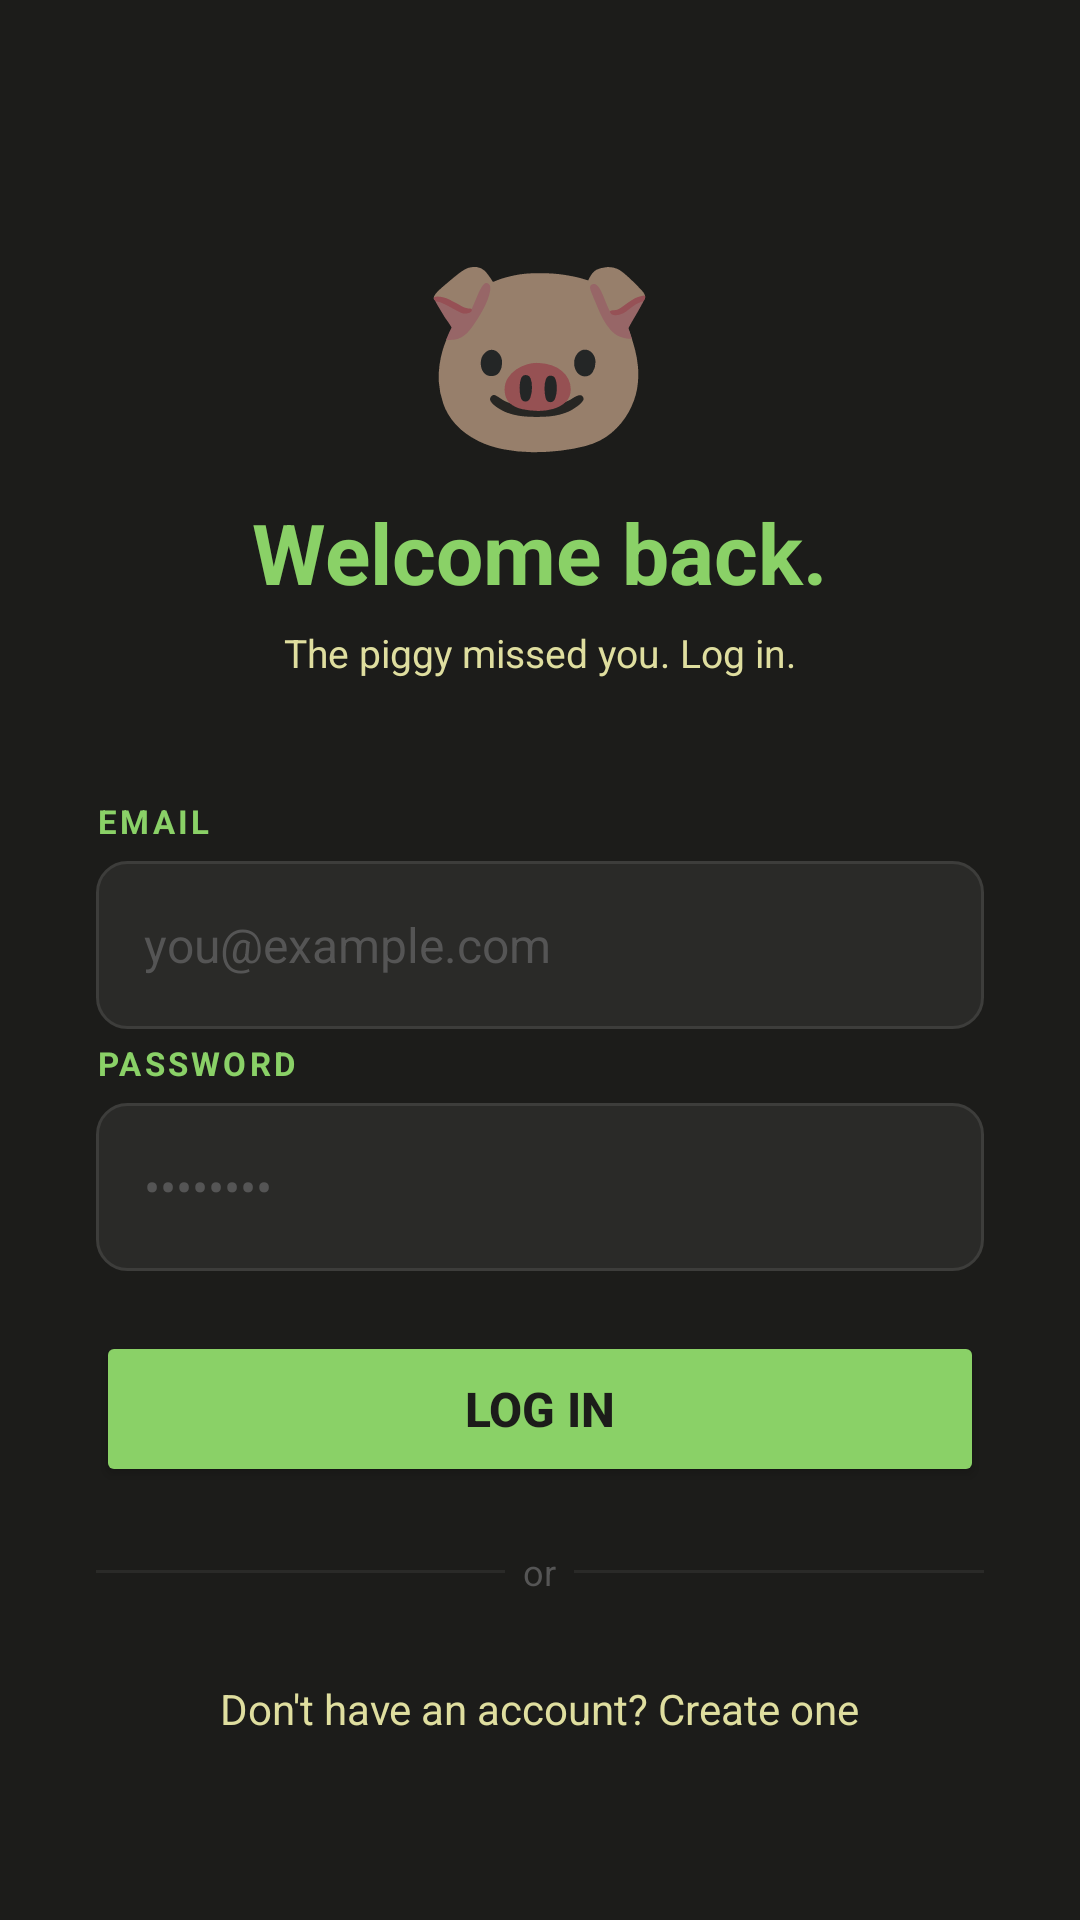

Produce the Android XML layout that renders to this screen, including the resource entries it uses.
<!-- AndroidManifest.xml: application theme Theme.SpendSass -->
<!-- res/layout/activity_login.xml -->
<?xml version="1.0" encoding="utf-8"?>
<ScrollView
    xmlns:android="http://schemas.android.com/apk/res/android"
    android:layout_width="match_parent"
    android:layout_height="match_parent"
    android:background="#1C1C1A"
    android:fillViewport="true">

    <LinearLayout
        android:layout_width="match_parent"
        android:layout_height="wrap_content"
        android:orientation="vertical"
        android:padding="32dp"
        android:gravity="center_horizontal">

        
        <TextView
            android:layout_width="wrap_content"
            android:layout_height="wrap_content"
            android:text="🐷"
            android:textSize="64sp"
            android:layout_marginTop="40dp"
            android:layout_marginBottom="8dp"/>

        <TextView
            android:layout_width="wrap_content"
            android:layout_height="wrap_content"
            android:text="Welcome back."
            android:textColor="#8AD167"
            android:textSize="28sp"
            android:textStyle="bold"
            android:layout_marginBottom="6dp"/>

        <TextView
            android:layout_width="wrap_content"
            android:layout_height="wrap_content"
            android:text="The piggy missed you. Log in."
            android:textColor="#DFDE9F"
            android:textSize="13sp"
            android:layout_marginBottom="40dp"/>

        
        <TextView
            android:layout_width="match_parent"
            android:layout_height="wrap_content"
            android:text="EMAIL"
            android:textColor="#8AD167"
            android:textSize="11sp"
            android:letterSpacing="0.1"
            android:textStyle="bold"
            android:layout_marginBottom="6dp"/>

        <EditText
            android:id="@+id/et_email"
            android:layout_width="match_parent"
            android:layout_height="56dp"
            android:hint="you@example.com"
            android:textColorHint="#555555"
            android:textColor="#EFEFEF"
            android:textSize="16sp"
            android:inputType="textEmailAddress"
            android:background="@drawable/bg_input_field"
            android:paddingStart="16dp"
            android:paddingEnd="16dp"
            android:layout_marginBottom="4dp"/>

        <TextView
            android:id="@+id/tv_email_error"
            android:layout_width="match_parent"
            android:layout_height="wrap_content"
            android:textColor="#FF6B6B"
            android:textSize="12sp"
            android:layout_marginBottom="16dp"
            android:visibility="gone"/>

        
        <TextView
            android:layout_width="match_parent"
            android:layout_height="wrap_content"
            android:text="PASSWORD"
            android:textColor="#8AD167"
            android:textSize="11sp"
            android:letterSpacing="0.1"
            android:textStyle="bold"
            android:layout_marginBottom="6dp"/>

        <EditText
            android:id="@+id/et_password"
            android:layout_width="match_parent"
            android:layout_height="56dp"
            android:hint="••••••••"
            android:textColorHint="#555555"
            android:textColor="#EFEFEF"
            android:textSize="16sp"
            android:inputType="textPassword"
            android:background="@drawable/bg_input_field"
            android:paddingStart="16dp"
            android:paddingEnd="16dp"
            android:layout_marginBottom="4dp"/>

        <TextView
            android:id="@+id/tv_password_error"
            android:layout_width="match_parent"
            android:layout_height="wrap_content"
            android:textColor="#FF6B6B"
            android:textSize="12sp"
            android:layout_marginBottom="4dp"
            android:visibility="gone"/>

        
        <TextView
            android:id="@+id/tv_login_error"
            android:layout_width="match_parent"
            android:layout_height="wrap_content"
            android:textColor="#FF6B6B"
            android:textSize="13sp"
            android:gravity="center"
            android:layout_marginBottom="4dp"
            android:visibility="gone"/>

        
        <ProgressBar
            android:id="@+id/progress_bar"
            android:layout_width="wrap_content"
            android:layout_height="wrap_content"
            android:indeterminateTint="#8AD167"
            android:layout_gravity="center"
            android:layout_marginBottom="8dp"
            android:visibility="gone"/>

        
        <Button
            android:id="@+id/btn_login"
            android:layout_width="match_parent"
            android:layout_height="52dp"
            android:text="Log In"
            android:textColor="#1C1C1A"
            android:textSize="16sp"
            android:textStyle="bold"
            android:backgroundTint="#8AD167"
            android:layout_marginTop="16dp"
            android:layout_marginBottom="20dp"/>

        
        <LinearLayout
            android:layout_width="match_parent"
            android:layout_height="wrap_content"
            android:orientation="horizontal"
            android:gravity="center_vertical"
            android:layout_marginBottom="20dp">
            <View android:layout_width="0dp" android:layout_height="1dp"
                android:layout_weight="1" android:background="#2A2A28"/>
            <TextView
                android:layout_width="wrap_content"
                android:layout_height="wrap_content"
                android:text="  or  "
                android:textColor="#555555"
                android:textSize="12sp"/>
            <View android:layout_width="0dp" android:layout_height="1dp"
                android:layout_weight="1" android:background="#2A2A28"/>
        </LinearLayout>

        <TextView
            android:id="@+id/tv_go_to_register"
            android:layout_width="wrap_content"
            android:layout_height="wrap_content"
            android:text="Don't have an account? Create one"
            android:textColor="#DFDE9F"
            android:textSize="14sp"
            android:padding="8dp"/>

    </LinearLayout>
</ScrollView>
<!-- resources referenced by this layout -->
<resources>
  <!-- drawable bg_input_field (drawable) -->
  <?xml version="1.0" encoding="utf-8"?>
  <shape xmlns:android="http://schemas.android.com/apk/res/android"
      android:shape="rectangle">
      <solid android:color="#2A2A28"/>
      <stroke android:color="#3D3D3B" android:width="1dp"/>
      <corners android:radius="10dp"/>
  </shape>
  <style name="Theme.SpendSass" parent="Theme.MaterialComponents.DayNight.NoActionBar">
          <item name="colorPrimary">#8AD167</item>
          <item name="colorPrimaryDark">#1C1C1A</item>
          <item name="colorAccent">#DFDE9F</item>
          <item name="android:windowBackground">#1C1C1A</item>
          <item name="android:statusBarColor">#1C1C1A</item>
      </style>
</resources>
